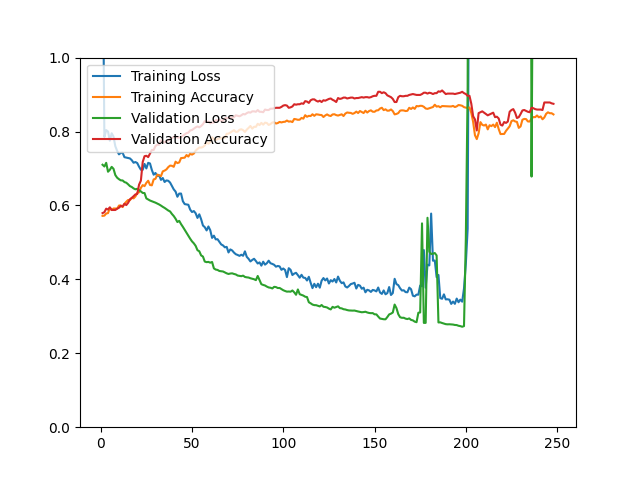

Source data for this figure (header and first rows):
epoch, loss, acc, val_loss, val_acc
1, 1.372, 0.5718, 0.7101, 0.5793
2, 0.7852, 0.5724, 0.7054, 0.5817
3, 0.8038, 0.5781, 0.7153, 0.5913
4, 0.7999, 0.5793, 0.6912, 0.5889
5, 0.7752, 0.5930, 0.6964, 0.5950
6, 0.7953, 0.5875, 0.7044, 0.5877
7, 0.7862, 0.5917, 0.6991, 0.5877
8, 0.7602, 0.5917, 0.6822, 0.5877
9, 0.7475, 0.5910, 0.6750, 0.5913
10, 0.7382, 0.5996, 0.6710, 0.5938
11, 0.7423, 0.6001, 0.6679, 0.5986
12, 0.7425, 0.5956, 0.6676, 0.5974
13, 0.7306, 0.6043, 0.6632, 0.6046
14, 0.7295, 0.6100, 0.6615, 0.6010
15, 0.7286, 0.6148, 0.6572, 0.6070
16, 0.7272, 0.6143, 0.6523, 0.6166
17, 0.7225, 0.6206, 0.6499, 0.6202
18, 0.7155, 0.6192, 0.6461, 0.6250
19, 0.7175, 0.6243, 0.6436, 0.6298
20, 0.7147, 0.6339, 0.6450, 0.6310
21, 0.7049, 0.6355, 0.6412, 0.6562
22, 0.6966, 0.6476, 0.6379, 0.6671
23, 0.6964, 0.6550, 0.6338, 0.7175
24, 0.7123, 0.6522, 0.6335, 0.7332
25, 0.7001, 0.6611, 0.6190, 0.7344
26, 0.7153, 0.6668, 0.6162, 0.7308
27, 0.7135, 0.6554, 0.6133, 0.7404
28, 0.6960, 0.6544, 0.6112, 0.7500
29, 0.6832, 0.6704, 0.6094, 0.7500
30, 0.6879, 0.6721, 0.6075, 0.7608
31, 0.6795, 0.6835, 0.6050, 0.7644
32, 0.6814, 0.6815, 0.6026, 0.7644
33, 0.6692, 0.6794, 0.5996, 0.7764
34, 0.6742, 0.6922, 0.5962, 0.7728
35, 0.6634, 0.6943, 0.5933, 0.7704
36, 0.6677, 0.6975, 0.5898, 0.7740
37, 0.6667, 0.7037, 0.5863, 0.7764
38, 0.6619, 0.7078, 0.5837, 0.7800
39, 0.6527, 0.7072, 0.5769, 0.7825
40, 0.6435, 0.7045, 0.5713, 0.7849
41, 0.6375, 0.7183, 0.5640, 0.7873
42, 0.6235, 0.7146, 0.5551, 0.7837
43, 0.6320, 0.7163, 0.5583, 0.7837
44, 0.6322, 0.7281, 0.5495, 0.7849
45, 0.6114, 0.7288, 0.5421, 0.7885
46, 0.6036, 0.7292, 0.5341, 0.7921
47, 0.6027, 0.7364, 0.5266, 0.7957
48, 0.6018, 0.7322, 0.5182, 0.7969
49, 0.5887, 0.7399, 0.5100, 0.8029
50, 0.5822, 0.7376, 0.5028, 0.8041
51, 0.5848, 0.7404, 0.4975, 0.8077
52, 0.5788, 0.7482, 0.4906, 0.8113
53, 0.5662, 0.7526, 0.4789, 0.8137
54, 0.5760, 0.7569, 0.4760, 0.8113
55, 0.5627, 0.7565, 0.4648, 0.8149
56, 0.5457, 0.7581, 0.4617, 0.8197
57, 0.5412, 0.7624, 0.4481, 0.8281
58, 0.5324, 0.7713, 0.4466, 0.8257
59, 0.5431, 0.7669, 0.4472, 0.8269
60, 0.5330, 0.7716, 0.4451, 0.8221
... 188 more rows
